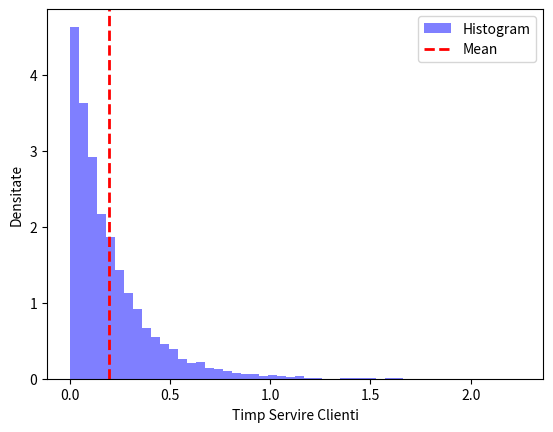

The script that saved this image:
import numpy as np
from scipy.stats import expon

import matplotlib.pyplot as plt

np.random.seed(1)

# Exercitiul 1

lambda_m1 = 4
lambda_m2 = 6

prob_m1 = 0.4

timp_servire_m1 = expon.rvs(scale=1/lambda_m1, size=int(10000 * (prob_m1)))
timp_servire_m2 = expon.rvs(scale=1/lambda_m2, size=int(10000 * (1 - prob_m1)))

timp_servire_clienti = np.concatenate([timp_servire_m1, timp_servire_m2]) # compunerea

media_x = np.mean(timp_servire_clienti)
deviatia_x = np.std(timp_servire_clienti)

plt.hist(timp_servire_clienti, bins=50, density=True, alpha=0.5, color='b', label='Histogram')
plt.xlabel('Timp Servire Clienti')
plt.ylabel('Densitate')
plt.axvline(media_x, color='r', linestyle='dashed', linewidth=2, label='Mean')
plt.legend()
plt.show()